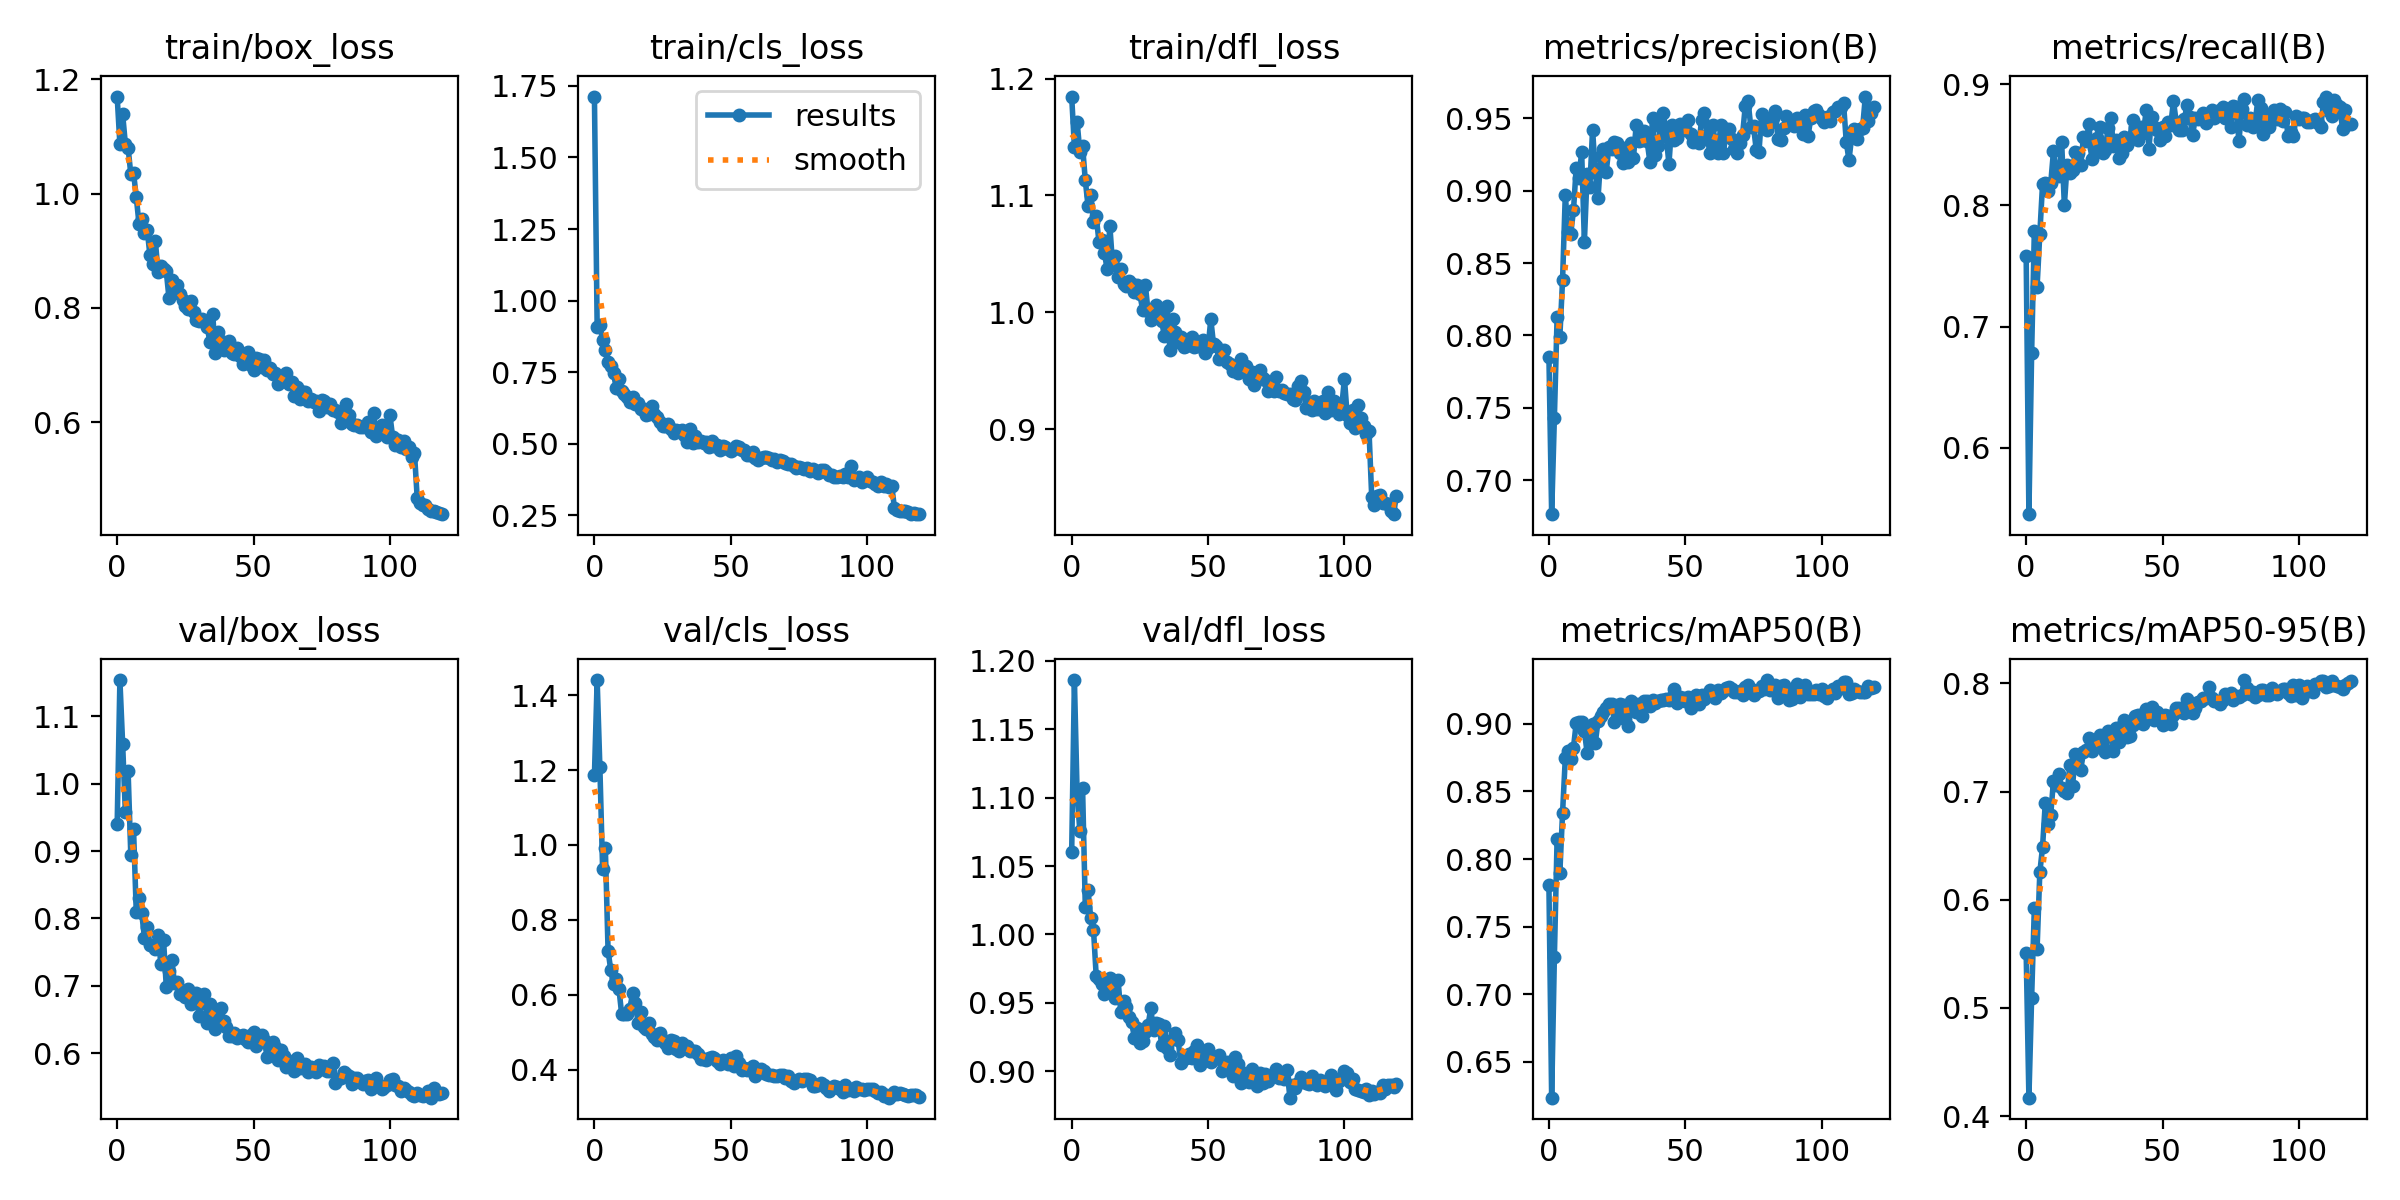

Values plotted in this chart, from the file beside it:
epoch, train/box_loss, train/cls_loss, train/dfl_loss, metrics/precision(B), metrics/recall(B), metrics/mAP50(B), metrics/mAP50-95(B), val/box_loss, val/cls_loss, val/dfl_loss, lr/pg0, lr/pg1, lr/pg2
0, 1.169, 1.713, 1.185, 0.7854, 0.7581, 0.7805, 0.5507, 0.9394, 1.186, 1.06, 0.0006594, 0.0006594, 0.0006594
1, 1.086, 0.909, 1.142, 0.6766, 0.545, 0.6236, 0.4169, 1.154, 1.441, 1.186, 0.001315, 0.001315, 0.001315
2, 1.139, 0.9155, 1.163, 0.7432, 0.6781, 0.7278, 0.5093, 1.059, 1.207, 1.103, 0.00196, 0.00196, 0.00196
3, 1.087, 0.8628, 1.137, 0.8127, 0.7793, 0.815, 0.5928, 0.9574, 0.9369, 1.075, 0.00195, 0.00195, 0.00195
4, 1.08, 0.8259, 1.142, 0.799, 0.733, 0.7898, 0.5547, 1.019, 0.9929, 1.107, 0.00195, 0.00195, 0.00195
5, 1.034, 0.7854, 1.113, 0.8383, 0.7766, 0.8342, 0.6252, 0.8934, 0.718, 1.02, 0.001934, 0.001934, 0.001934
6, 1.036, 0.7726, 1.091, 0.8971, 0.8174, 0.8744, 0.6486, 0.9324, 0.665, 1.032, 0.001917, 0.001917, 0.001917
7, 0.9936, 0.7457, 1.101, 0.8716, 0.8188, 0.8799, 0.6895, 0.8093, 0.6275, 1.012, 0.001901, 0.001901, 0.001901
8, 0.9473, 0.6955, 1.077, 0.8702, 0.812, 0.874, 0.6698, 0.8296, 0.6412, 1.003, 0.001885, 0.001885, 0.001885
9, 0.955, 0.7274, 1.082, 0.8864, 0.8183, 0.8823, 0.6786, 0.8077, 0.6146, 0.9694, 0.001868, 0.001868, 0.001868
10, 0.9312, 0.6858, 1.06, 0.9158, 0.8447, 0.9007, 0.71, 0.7716, 0.5474, 0.9676, 0.001852, 0.001852, 0.001852
11, 0.9367, 0.6731, 1.062, 0.9086, 0.8256, 0.9011, 0.7059, 0.7871, 0.5493, 0.9637, 0.001835, 0.001835, 0.001835
12, 0.8927, 0.662, 1.051, 0.9268, 0.8243, 0.901, 0.7163, 0.7605, 0.5483, 0.9564, 0.001819, 0.001819, 0.001819
13, 0.8772, 0.6473, 1.037, 0.8646, 0.8526, 0.8948, 0.7033, 0.7601, 0.5628, 0.9594, 0.001802, 0.001802, 0.001802
14, 0.9168, 0.6642, 1.074, 0.9115, 0.8003, 0.8785, 0.701, 0.7544, 0.6041, 0.9684, 0.001785, 0.001785, 0.001785
15, 0.862, 0.6384, 1.041, 0.9026, 0.8334, 0.8883, 0.6984, 0.7759, 0.5787, 0.9667, 0.001769, 0.001769, 0.001769
16, 0.8733, 0.6439, 1.048, 0.9422, 0.827, 0.9001, 0.7245, 0.7328, 0.5249, 0.9536, 0.001752, 0.001752, 0.001752
17, 0.8685, 0.6232, 1.03, 0.913, 0.829, 0.8859, 0.705, 0.7681, 0.5551, 0.967, 0.001736, 0.001736, 0.001736
18, 0.8641, 0.6198, 1.037, 0.8946, 0.8439, 0.9018, 0.7349, 0.6988, 0.5144, 0.9429, 0.00172, 0.00172, 0.00172
19, 0.8168, 0.6019, 1.024, 0.9237, 0.8433, 0.9055, 0.733, 0.7217, 0.508, 0.9513, 0.001703, 0.001703, 0.001703
20, 0.8483, 0.603, 1.022, 0.9286, 0.8332, 0.909, 0.7203, 0.7382, 0.5254, 0.947, 0.001687, 0.001687, 0.001687
21, 0.8384, 0.6323, 1.027, 0.9129, 0.8563, 0.9115, 0.7363, 0.7045, 0.4956, 0.9398, 0.00167, 0.00167, 0.00167
22, 0.8392, 0.6052, 1.024, 0.9301, 0.8529, 0.9143, 0.7387, 0.7063, 0.4866, 0.9358, 0.001654, 0.001654, 0.001654
23, 0.8249, 0.5932, 1.017, 0.9285, 0.8671, 0.9149, 0.7499, 0.6876, 0.4788, 0.9242, 0.001637, 0.001637, 0.001637
24, 0.814, 0.5767, 1.024, 0.9333, 0.8384, 0.9013, 0.7377, 0.6892, 0.4966, 0.9315, 0.00162, 0.00162, 0.00162
25, 0.8037, 0.5614, 1.015, 0.9326, 0.8474, 0.9103, 0.7461, 0.6837, 0.4785, 0.921, 0.001604, 0.001604, 0.001604
26, 0.798, 0.5611, 1.002, 0.9263, 0.8556, 0.9147, 0.7463, 0.6953, 0.4712, 0.9218, 0.001587, 0.001587, 0.001587
27, 0.8115, 0.5681, 1.024, 0.9189, 0.8646, 0.9135, 0.7525, 0.6725, 0.4572, 0.9286, 0.001571, 0.001571, 0.001571
28, 0.7934, 0.5506, 1.001, 0.9294, 0.843, 0.9039, 0.7415, 0.6801, 0.4781, 0.9335, 0.001554, 0.001554, 0.001554
29, 0.7789, 0.538, 0.993, 0.9194, 0.846, 0.8986, 0.7365, 0.6898, 0.4759, 0.9458, 0.001538, 0.001538, 0.001538
30, 0.7779, 0.5478, 0.9948, 0.9329, 0.8638, 0.9167, 0.7563, 0.6545, 0.4543, 0.93, 0.001522, 0.001522, 0.001522
31, 0.7801, 0.5457, 1.006, 0.9228, 0.8719, 0.9156, 0.7512, 0.6764, 0.4499, 0.9356, 0.001505, 0.001505, 0.001505
32, 0.7765, 0.5465, 1.001, 0.9454, 0.8495, 0.9089, 0.738, 0.6873, 0.4708, 0.9343, 0.001489, 0.001489, 0.001489
33, 0.7659, 0.5321, 0.9921, 0.934, 0.8542, 0.9144, 0.7592, 0.6452, 0.4567, 0.919, 0.001472, 0.001472, 0.001472
34, 0.7409, 0.5055, 0.9795, 0.9348, 0.8394, 0.9061, 0.7463, 0.6729, 0.4621, 0.9333, 0.001455, 0.001455, 0.001455
35, 0.7902, 0.55, 1.006, 0.9414, 0.8433, 0.9168, 0.7611, 0.655, 0.4497, 0.9172, 0.001439, 0.001439, 0.001439
36, 0.7217, 0.5024, 0.9673, 0.9341, 0.8569, 0.917, 0.7664, 0.6364, 0.4487, 0.9117, 0.001422, 0.001422, 0.001422
37, 0.7585, 0.5282, 0.9938, 0.9201, 0.8501, 0.9135, 0.7508, 0.6647, 0.4496, 0.9238, 0.001406, 0.001406, 0.001406
38, 0.7419, 0.5057, 0.9835, 0.9504, 0.8556, 0.9176, 0.751, 0.6669, 0.4406, 0.9279, 0.001389, 0.001389, 0.001389
39, 0.7263, 0.5104, 0.9749, 0.9247, 0.8706, 0.9153, 0.762, 0.6472, 0.4295, 0.9231, 0.001373, 0.001373, 0.001373
40, 0.7307, 0.5014, 0.9787, 0.931, 0.8651, 0.9166, 0.7698, 0.6382, 0.4287, 0.9059, 0.001357, 0.001357, 0.001357
41, 0.7424, 0.5057, 0.9702, 0.9439, 0.8542, 0.9172, 0.771, 0.6253, 0.4256, 0.9114, 0.00134, 0.00134, 0.00134
42, 0.7217, 0.4901, 0.9712, 0.9538, 0.8651, 0.9174, 0.7705, 0.626, 0.4306, 0.9098, 0.001324, 0.001324, 0.001324
43, 0.7187, 0.5101, 0.9768, 0.9376, 0.8599, 0.9181, 0.7628, 0.6305, 0.4342, 0.9127, 0.001307, 0.001307, 0.001307
44, 0.7291, 0.4939, 0.9784, 0.9184, 0.8788, 0.9177, 0.776, 0.6223, 0.4317, 0.9098, 0.00129, 0.00129, 0.00129
45, 0.7155, 0.4957, 0.9701, 0.9453, 0.847, 0.9198, 0.7677, 0.6256, 0.422, 0.9144, 0.001274, 0.001274, 0.001274
46, 0.7016, 0.48, 0.9711, 0.9349, 0.8733, 0.9254, 0.7783, 0.6278, 0.4141, 0.9192, 0.001257, 0.001257, 0.001257
47, 0.7183, 0.4938, 0.9713, 0.9366, 0.8651, 0.9153, 0.7665, 0.6213, 0.4258, 0.9042, 0.001241, 0.001241, 0.001241
48, 0.723, 0.4888, 0.9759, 0.946, 0.8624, 0.9197, 0.7733, 0.6163, 0.4236, 0.9072, 0.001224, 0.001224, 0.001224
49, 0.7001, 0.4817, 0.9649, 0.9451, 0.8542, 0.9193, 0.7668, 0.6273, 0.4154, 0.9112, 0.001208, 0.001208, 0.001208
50, 0.6917, 0.4733, 0.9693, 0.9419, 0.8651, 0.9167, 0.7614, 0.631, 0.4321, 0.9165, 0.001192, 0.001192, 0.001192
51, 0.7119, 0.4803, 0.9941, 0.9488, 0.8578, 0.9201, 0.7709, 0.6103, 0.4106, 0.9065, 0.001175, 0.001175, 0.001175
52, 0.7108, 0.4905, 0.9727, 0.9394, 0.8692, 0.9117, 0.77, 0.6202, 0.4355, 0.9086, 0.001159, 0.001159, 0.001159
53, 0.697, 0.4904, 0.9715, 0.9334, 0.8665, 0.9163, 0.7623, 0.6273, 0.4175, 0.9102, 0.001142, 0.001142, 0.001142
54, 0.7093, 0.4797, 0.96, 0.9339, 0.8862, 0.9216, 0.771, 0.6191, 0.3981, 0.9116, 0.001125, 0.001125, 0.001125
55, 0.6911, 0.4799, 0.9644, 0.933, 0.8692, 0.9143, 0.7772, 0.5945, 0.4033, 0.9, 0.001109, 0.001109, 0.001109
56, 0.6947, 0.4623, 0.9678, 0.949, 0.8627, 0.921, 0.7777, 0.6057, 0.3979, 0.9032, 0.001092, 0.001092, 0.001092
57, 0.6851, 0.4603, 0.9572, 0.9533, 0.8621, 0.9183, 0.7737, 0.6168, 0.4037, 0.9064, 0.001076, 0.001076, 0.001076
58, 0.6854, 0.4708, 0.956, 0.9384, 0.8712, 0.9203, 0.7724, 0.6097, 0.4108, 0.9016, 0.001059, 0.001059, 0.001059
59, 0.667, 0.4511, 0.9496, 0.9257, 0.8833, 0.9249, 0.7855, 0.5896, 0.3831, 0.8965, 0.001043, 0.001043, 0.001043
... 60 more rows
